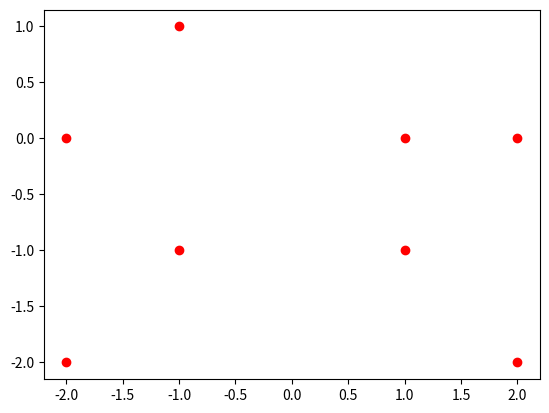

Python code for this plot:
import matplotlib.pyplot as plt # Python Library to create 2D and 3D Graphs

def prime(num):
    for i in range(2, num):
        if num % i == 0:
            return("n")
            break
    else:
        return("y")

step_size = 1
num_step = 1
number = 1
state = 0
x, y = 0,0
turn_counter = 0

while number <= 20:
    x0 = x
    y0 = y
    if state == 0:
        x += step_size
    elif state == 1:
        y -= step_size
    elif state == 2:
        x -= step_size
    else:
        y += step_size

    if number % num_step == 0:
        state = (state + 1) % 4
        turn_counter = turn_counter + 1
        if turn_counter % 2 == 0:
            num_step = num_step + 1
    number = number + 1
    pnp = prime(number)
    if pnp == "y":
        plt.plot(x, y, "o", color="red")
    else:
        pass
    print(x,y)

plt.show()